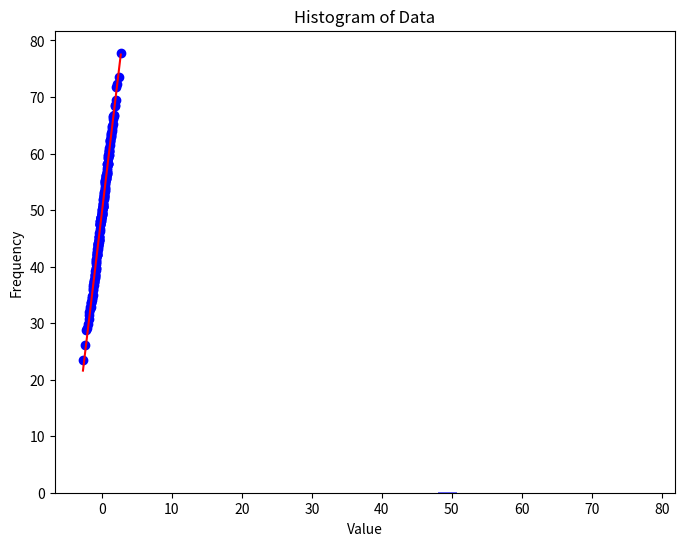

Python code for this plot:
import numpy as np
import scipy.stats as stats
import matplotlib.pyplot as plt
import pandas as pd
import seaborn as sns


mean = 50
std_dev = 10


data = np.random.normal(mean, std_dev, 200)

within_1_std_dev = len(data[(data >= mean - std_dev) & (data <= mean + std_dev)])
within_2_std_dev = len(data[(data >= mean - 2 * std_dev) & (data <= mean + 2 * std_dev)])
within_3_std_dev = len(data[(data >= mean - 3 * std_dev) & (data <= mean + 3 * std_dev)])

percentage_within_1_std_dev = within_1_std_dev / len(data) * 100
percentage_within_2_std_dev = within_2_std_dev / len(data) * 100
percentage_within_3_std_dev = within_3_std_dev / len(data) * 100

print("Within 1 standard deviation:" + str(percentage_within_1_std_dev))
print("Within 2 standard deviations:" + str(percentage_within_2_std_dev))
print("Within 3 standard deviations:" + str(percentage_within_3_std_dev))

fig, ax = plt.subplots(figsize=(8, 6))
stats.probplot(data, dist="norm", plot=plt)
plt.title('Q-Q Plot')
plt.xlabel('Theoretical quantiles')
plt.ylabel('Sample quantiles')
plt.show()

plt.hist(data, bins=20, density=True, alpha=0.6, color='b')
plt.title('Histogram of Data')
plt.xlabel('Value')
plt.ylabel('Frequency')
plt.show()
